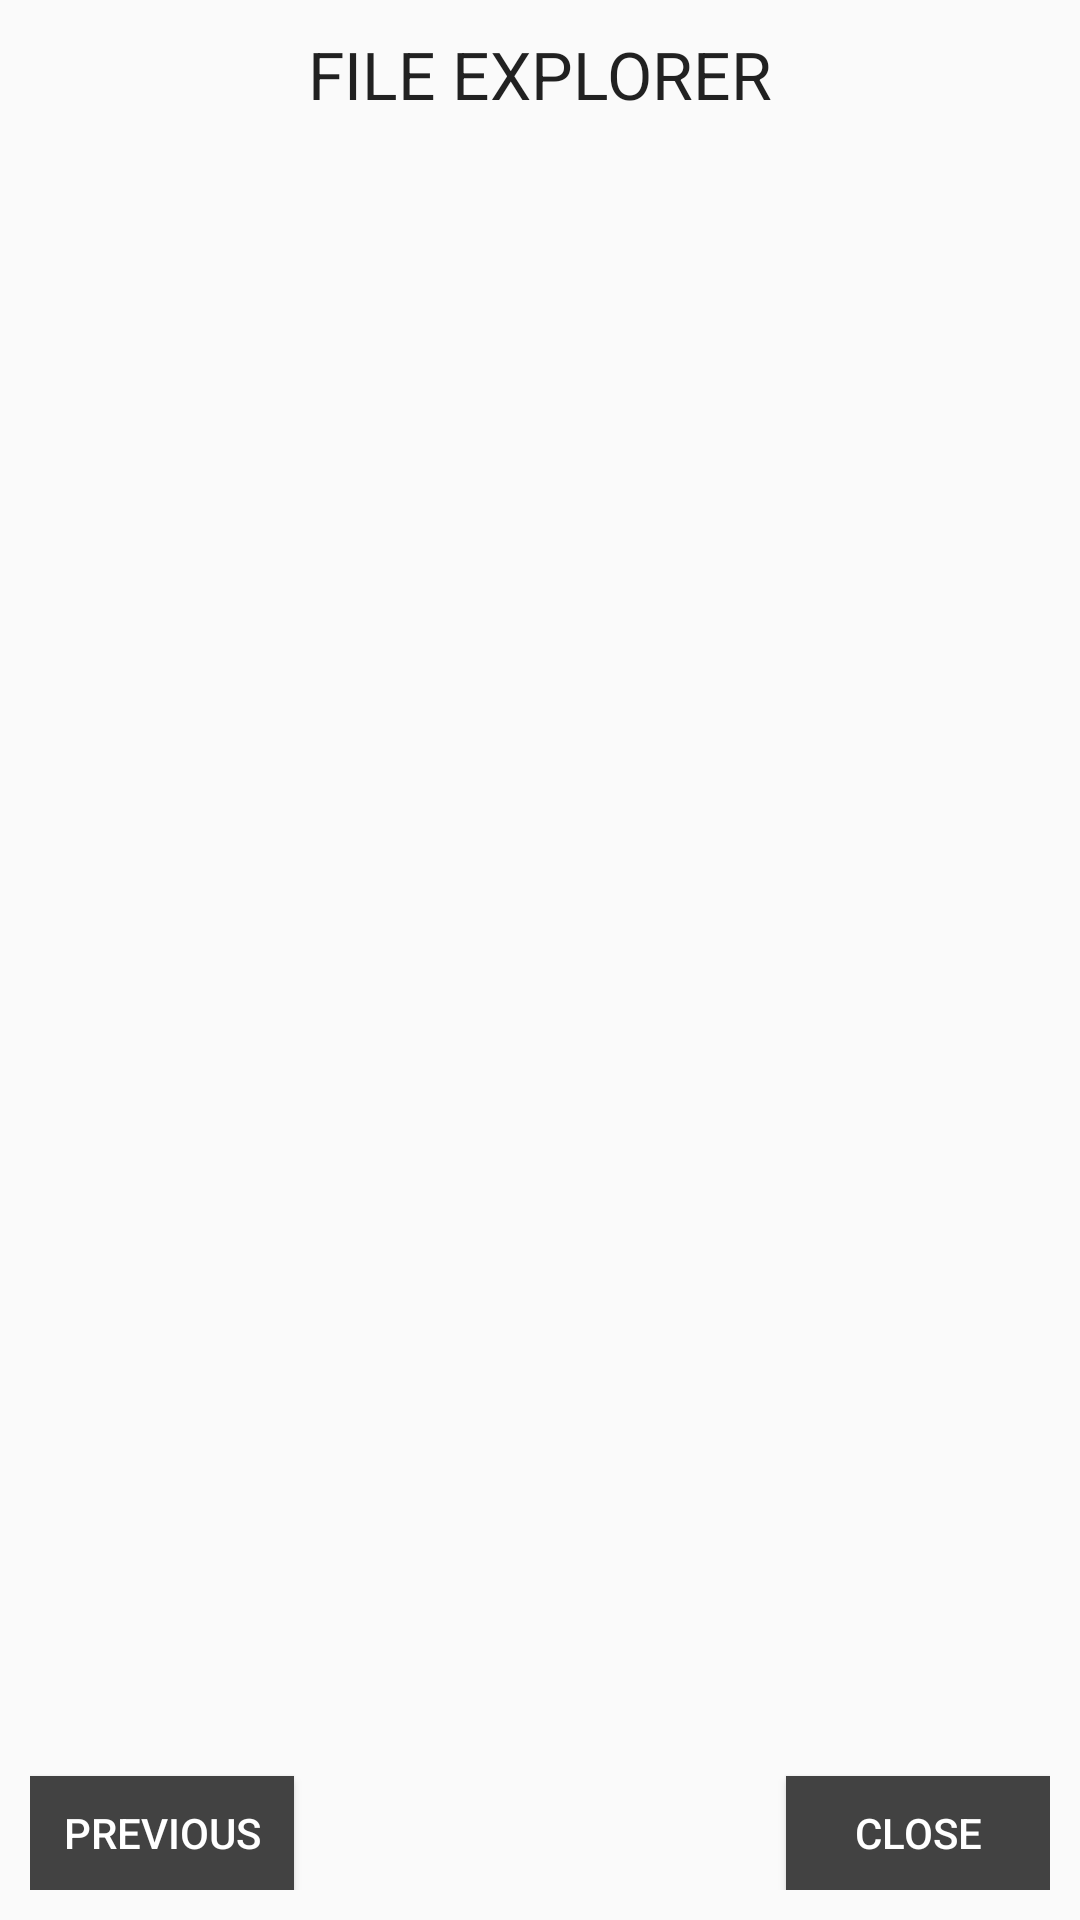

Layout XML and referenced resources for this Android screen:
<!-- AndroidManifest.xml: application theme AppTheme -->
<!-- res/layout/dialog_browser_recyclewiew.xml -->
<RelativeLayout xmlns:android="http://schemas.android.com/apk/res/android"
    android:layout_width="match_parent" android:layout_height="match_parent"
    android:padding="10dp"
    >
    <TextView
        android:layout_width="wrap_content"
        android:layout_height="wrap_content"
        android:textAppearance="?android:attr/textAppearanceLarge"
        android:text="@string/file_explorer"
        android:id="@+id/tv_path"
        android:layout_alignParentTop="true"
        android:layout_centerHorizontal="true"

        android:layout_centerVertical="true"
        android:layout_marginBottom="0dp"/>
    <android.support.v7.widget.RecyclerView
        android:choiceMode="singleChoice"
        android:listSelector="#73cfcfcf"
        android:id="@+id/list"
        android:layout_width="match_parent"
        android:layout_height="wrap_content"
        android:layout_marginBottom="45dp"
        android:layout_below="@+id/tv_path"/>

    <Button
        android:id="@+id/b_previous"
        android:layout_width="wrap_content"
        android:layout_height="38dp"
        android:layout_alignParentBottom="true"
        android:layout_alignParentStart="true"
        android:background="@color/cardview_dark_background"
        android:text="@string/previous"
        android:textColor="@color/cardview_light_background"


        />

    <Button
        android:id="@+id/b_close"
        android:layout_width="wrap_content"
        android:layout_height="wrap_content"
        android:text="@string/close"
        android:background="@color/cardview_dark_background"
        android:textColor="@color/cardview_light_background"
        android:layout_alignTop="@+id/b_previous"
        android:layout_alignParentEnd="true"

        />


</RelativeLayout>
<!-- resources referenced by this layout -->
<resources>
  <string name="close">CLOSE</string>
  <string name="file_explorer">FILE EXPLORER</string>
  <string name="previous">PREVIOUS</string>
  <style name="AppTheme" parent="Theme.AppCompat.Light.DarkActionBar">
          
          <item name="colorPrimary">@color/colorPrimary</item>
          <item name="colorPrimaryDark">@color/colorPrimaryDark</item>
          <item name="colorAccent">@color/colorAccent</item>
      </style>
  <color name="colorPrimary">#fc181818</color>
  <color name="colorPrimaryDark">#fc101010</color>
  <color name="colorAccent">#fc181818</color>
</resources>
